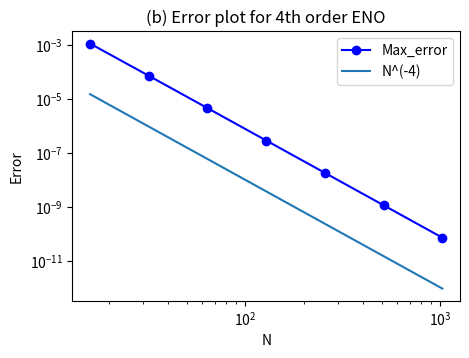

This chart was generated by the following Python code:
# Inviscid Burger's equation: du/dt + u * du/dx = 0, with periodic boundary condition
# Now, using the finite volume instead of finite difference
import numpy as np

# importing the plotting library
import matplotlib.pyplot as plt

# Define the initial periodic condition
def f(x):
    return 3/2 + np.sin(np.pi*2*x)

# Step function initial condition
# def f(x):
#     # Define a step function, jump at x=0.5
#     Nx = np.size(x)
#     output = np.zeros(Nx)
#     for i in range(Nx):
#         if x[i]>0.5:
#             output[i]=2
#         else:
#             output[i]=1
#     return output

# Cell average of the step function
# def g(x_i,h):
#     Nx = np.size(x_i)
#     output = np.zeros(Nx)
#     x_i = np.append(x_i, 1)
#     for i in range(Nx):
#         if x_i[i]<=0.5 and x_i[i+1]<0.5:
#             output[i] = 1
#         elif x_i[i]>0.5 and x_i[i+1]>=0.5:
#             output[i] = 2
#         elif x_i[i]<=0.5 and x_i[i+1]>=0.5:
#             output[i] = ((0.5-x_i[i])*1 + (x_i[i+1]-0.5)*2)/h
#         else:
#             raise("Something is wrong")
#     return output

def g(x_i,h):   # Average of f(x) over each cell
    Nx = np.size(x_i)
    u_bar = np.zeros(Nx)
    x_i = np.append(x_i,0)
    for i in range(Nx):
        u_bar[i] = 3/2 + 1/(2*np.pi*h)*(np.cos(2*np.pi*x_i[i])-np.cos(2*np.pi*x_i[i+1]))
    return u_bar


# Input U is the value on the grid, K is the order to which we want to compute
def Newton_divided_difference(U,Nx,h,K):
    Table = np.zeros(shape=(Nx,K))
    Table[:,0] = U[:]

    for k in range(0,K-1):
        for j in range(Nx-k-1):
            Table[j,k+1] = (Table[j+1,k] - Table[j,k])/((k+1)*h)
    return Table

# Current version for 4th order, k=4 or 4 stencils point for each interpolation polynomial
def ENO_interpolation_4th_order(pre_U,Nx,h,k):
    if k!=4:
        raise Warning("This ENO works for k=4")

    # Define the helper vector with two end extended as a result of the periodicity.
    UU = np.zeros(Nx + 2 * k)
    UU[k:Nx + k] = pre_U[:]
    UU[0:k] = pre_U[Nx - k:Nx]
    UU[Nx + k:Nx + k * 2] = pre_U[0:k]

    # Then use ENO procedure to find the value at each interface

    # First, find the difference table
    difference_table = np.abs(Newton_divided_difference(UU, Nx + 2 * k, h, 4))

    v_plus = np.zeros(Nx)
    v_minus = np.zeros(Nx)
    # Then use the difference table to determine stencil we use for each interpolation point

    # Computing v_plus, left side extension is used
    for i in range(Nx):  # i=0 corresponds to the interface at x=0
        left_end = i - 1  # this is going to be -1 if i=0
        right_end = i - 1  # The initial stencil always include the i-1 cell and i+1 cell

        for ll in range(1, k):
            if difference_table[left_end + k - 1, ll] < difference_table[left_end + k, ll]:
                left_end = left_end - 1
                # print("Choosing left")
            else:
                right_end = right_end + 1
                # print("Choosing right")

        # Now, we have 4 stencils, compute the value at the interface value
        if left_end == i - 4:
            aa = np.array([-1 / 4, 13 / 12, -23 / 12, 25 / 12])
        elif left_end == i - 3:
            aa = np.array([1 / 12, -5 / 12, 13 / 12, 1 / 4])
        elif left_end == i - 2:
            aa = np.array([-1 / 12, 7 / 12, 7 / 12, -1 / 12])
        elif left_end == i - 1:
            aa = np.array([1 / 4, 13 / 12, -5 / 12, 1 / 12])
        elif left_end == i:
            aa = np.array([25 / 12, -23 / 12, 13 / 12, -1 / 4])
            # print("This should never happen")
        else:
            Warning("Something is wrong")
        v_plus[i] = np.dot(aa, UU[left_end + k:right_end + k + 1])

        # Then try to compute the v_minus, the initial stencil is now on the right
        left_end = i
        right_end = i

        for ll in range(1, k):
            if difference_table[left_end + 3, ll] < difference_table[left_end + 4, ll]:
                left_end = left_end - 1
                # print("Choosing left")
            else:
                right_end = right_end + 1
                # print("Choosing right")

                # Now, we have 4 stencils, compute the value at the interface value
        if left_end == i - 4:
            aa = np.array([-1 / 4, 13 / 12, -23 / 12, 25 / 12])
            # print("This should never happen")
        elif left_end == i - 3:
            aa = np.array([1 / 12, -5 / 12, 13 / 12, 1 / 4])
        elif left_end == i - 2:
            aa = np.array([-1 / 12, 7 / 12, 7 / 12, -1 / 12])
        elif left_end == i - 1:
            aa = np.array([1 / 4, 13 / 12, -5 / 12, 1 / 12])
        elif left_end == i:
            aa = np.array([25 / 12, -23 / 12, 13 / 12, -1 / 4])
        else:
            Warning("Something is wrong")
        v_minus[i] = np.dot(aa, UU[left_end + k:right_end + k + 1])

    return v_plus, v_minus

def ENO_interpolation_3rd_order(pre_U,Nx,h,k):

    if k!=3:
        raise Warning("This ENO works for k=3")
    # Define the helper vector with two end extended as a result of the periodicity.
    UU = np.zeros(Nx + 2 * k)
    UU[k:Nx + k] = pre_U[:]
    UU[0:k] = pre_U[Nx - k:Nx]
    UU[Nx + k:Nx + k * 2] = pre_U[0:k]

    # Then use ENO procedure to find the value at each interface

    # First, find the difference table
    difference_table = np.abs(Newton_divided_difference(UU, Nx + 2 * k, h, 4))

    v_plus = np.zeros(Nx)
    v_minus = np.zeros(Nx)
    # Then use the difference table to determine stencil we use for each interpolation point

    # Computing v_plus, left side extension is used
    for i in range(Nx):  # i=0 corresponds to the interface at x=0
        left_end = i - 1  # this is going to be -1 if i=0
        right_end = i - 1  # The initial stencil always include the i-1 cell and i+1 cell

        for ll in range(1, k):
            if difference_table[left_end + k - 1, ll] < difference_table[left_end + k, ll]:
                left_end = left_end - 1
                # print("Choosing left")
            else:
                right_end = right_end + 1
                # print("Choosing right")

        # Now, we have 3 stencils, compute the value at the interface value
        if left_end == i - 3:
            aa = np.array([1/3, -7/6, 11/6])
        elif left_end == i - 2:
            aa = np.array([-1/6, 5/6, 1/3])
        elif left_end == i - 1:
            aa = np.array([1/3, 5/6, -1/6])
        elif left_end == i:
            aa = np.array([11/6, -7/6, 1/3])
            print("this should never be happening")
        else:
            Warning("Something is wrong")
        v_plus[i] = np.dot(aa, UU[left_end + k:right_end + k + 1])

        # Then try to compute the v_minus, the initial stencil is now on the right
        left_end = i
        right_end = i

        for ll in range(1, k):
            if difference_table[left_end + 3, ll] < difference_table[left_end + 4, ll]:
                left_end = left_end - 1
                # print("Choosing left")
            else:
                right_end = right_end + 1
                # print("Choosing right")

                # Now, we have 4 stencils, compute the value at the interface value
        if left_end == i - 3:
            aa = np.array([1 / 3, -7 / 6, 11 / 6])
            print("this should never be happening")
        elif left_end == i - 2:
            aa = np.array([-1 / 6, 5 / 6, 1 / 3])
        elif left_end == i - 1:
            aa = np.array([1 / 3, 5 / 6, -1 / 6])
        elif left_end == i:
            aa = np.array([11 / 6, -7 / 6, 1 / 3])
        else:
            Warning("Something is wrong")
        v_minus[i] = np.dot(aa, UU[left_end + k:right_end + k + 1])

    return v_plus, v_minus

# Now, check that my ENO interpolation is of 4th order accuracy
error_max = []
error_l1 = []
NN = []
for i in range(4,11):
    Nx = 2**i
    h = 1 / Nx
    x_i = np.linspace(0, 1 - h, Nx)
    pre_U = g(x_i, h)
    v_plus, v_minus = ENO_interpolation_4th_order(pre_U, Nx, h, 4)

    # fig, (ax1, ax2) = plt.subplots(1, 2)
    # fig.set_figheight(2.5)
    # fig.set_figwidth(8)
    # # ax1.plot(x_i,f(x_i),linewidth=1)
    # ax1.plot(x_i+0.5*h,pre_U,'r-o')
    # ax1.scatter(x_i, v_plus)
    # ax1.set_title("u_minus")
    # ax1.legend(["cell averages","u^(-)"])
    #
    # ax2.plot(x_i+0.5*h,pre_U,'r-o')
    # ax2.scatter(x_i,v_minus)
    # ax2.set_title("u_plus")
    # ax2.legend(["cell averages", "u^(+)"])
    # plt.show()

    ref = f(x_i)  # The real value at those cell boundary points
    max_error = np.max(np.abs(ref - v_plus))
    NN.append(Nx)
    error_max.append(max_error)

plt.figure(figsize=(5,3.5))
plt.plot(NN,error_max,'b-o')
# plt.plot(NN,[N**(-4) for N in NN])
plt.plot(NN,[N**(-4) for N in NN])
plt.xscale("log")
plt.yscale("log")
plt.title("(b) Error plot for 4th order ENO")
plt.xlabel("N")
plt.ylabel("Error")
plt.legend(["Max_error","N^(-4)"])
plt.show()